Run: headless pygame with SDL's dummy video driver; simulated clock (each Clock.tick advances the game by its frame time, no real sleeping); random seed 0; keys injected as events and as key.get_pressed() state; mouse plan: one left click at the window centre at the start of phase 2, then a move to the lower-right quarter at the start of phase 3.
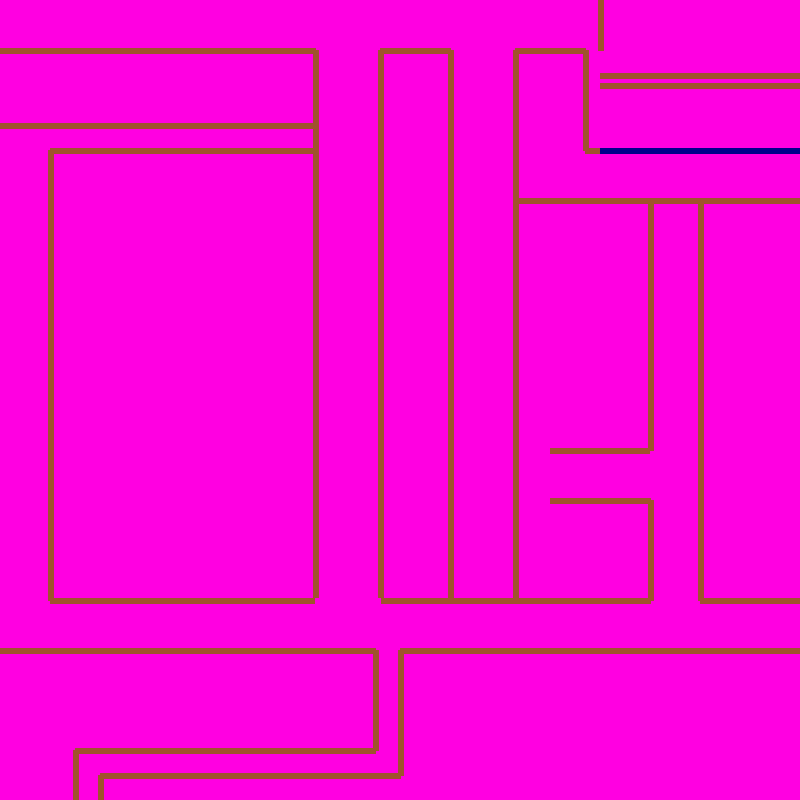
Frame 1 of 4 · flips 1–60 · no input
Frame 2 of 4 · flips 61–180 · clicked the window centre · tapped SPACE, RETURN · held RIGHT (→), D · screen unchanged from frame 1, image omitted
Frame 3 of 4 · flips 181–300 · moved the mouse to the lower-right quarter · held DOWN (↓), S · screen unchanged from frame 2, image omitted
Frame 4 of 4 · flips 301–420 · held LEFT (←), A, UP (↑), W · screen unchanged from frame 3, image omitted

The pygame program that drew these frames:

import pygame

pygame.init()
win = pygame.display.set_mode((800, 800))

while True:
    for event in pygame.event.get():
        if event.type == pygame.QUIT:
            exit()

    win.fill((255, 0, 225))
    pygame.draw.line(win,(160, 82, 45),(0,50),(315,50),6)
    pygame.draw.line(win,(160, 82, 45),(380,50),(450,50),6)
    pygame.draw.line(win,(160, 82, 45),(600,0),(600,50),6)
    pygame.draw.line(win,(160, 82, 45),(515,50),(585,50),6)
    pygame.draw.line(win,(160, 82, 45),(600,75),(800,75),6)
    pygame.draw.line(win,(160, 82, 45),(315,50),(315,125),6)
    pygame.draw.line(win,(160, 82, 45),(0,125),(315,125,),6)
    pygame.draw.line(win,(160, 82, 45),(450,50),(450,600),6)
    pygame.draw.line(win, (160, 82, 45),(380,50),(380,600),6)
    pygame.draw.line(win, (160, 82, 45), (50,150),(315,150),6)
    pygame.draw.line(win, (160, 82, 45), (50,150),(50,600),6)
    pygame.draw.line(win, (160, 82, 45), (50,600),(315,600),6)
    pygame.draw.line(win, (160, 82, 45),(315,600),(315,100),6)
    pygame.draw.line(win, (160, 82, 45),(515,50),(515,550),6)
    pygame.draw.line(win, (160, 82, 45), (585,50),(585,150),6)
    pygame.draw.line(win, (160, 82, 45), (585,150),(605,150),6)
    pygame.draw.line(win, (160, 82, 45),(515,550),(515,600),6)
    pygame.draw.line(win, (160, 82, 45), (600,85), (800,85), 6)
    pygame.draw.line(win, (160, 82, 45), (515,600), (315,600), 6)
    pygame.draw.line(win, (160, 82, 45), (75,800), (75,750), 6)
    pygame.draw.line(win, (160, 82, 45), (100,800), (100,775), 6)
    pygame.draw.line(win, (160, 82, 45), (75,750), (375,750), 6)
    pygame.draw.line(win, (255,0,225),(315,600),(380,600),6)
    pygame.draw.line(win, (0,0,139),(600,150),(800,150),6)
    pygame.draw.line(win, (160, 82, 45),(100,775),(400,775),6)
    pygame.draw.line(win, (160, 82, 45),(400,775),(400,650),6)
    pygame.draw.line(win, (160, 82, 45),(375,750),(375,650),6)
    pygame.draw.line(win, (160, 82, 45),(375,650),(0,650,),6)
    pygame.draw.line(win, (160, 82, 45),(400,650),(800,650),6)
    pygame.draw.line(win, (160, 82, 45),(383,600),(650,600),6)
    pygame.draw.line(win, (160, 82, 45),(650,600),(650,500),6)
    pygame.draw.line(win, (160, 82, 45),(650,500),(550,500),6)
    pygame.draw.line(win, (160, 82, 45),(700,600),(800,600),6)
    pygame.draw.line(win, (160, 82, 45),(700,600),(700,450),6)
    pygame.draw.line(win, (160, 82, 45),(700,450),(550,450),6)
    pygame.draw.line(win, (255,0,225),(703,450),(650,450),6)
    pygame.draw.line(win, (160, 82, 45),(700,450),(700,400),6)
    pygame.draw.line(win, (160, 82, 45),(650,450),(650,400),6)
    pygame.draw.line(win, (160, 82, 45),(650,400),(650,200),6)
    pygame.draw.line(win, (160, 82, 45), (700, 500), (700, 200), 6)
    pygame.draw.line(win, (160, 82, 45), (650,200),(800,200),6)
    pygame.draw.line(win, (160, 82, 45), (650,200),(515,200),6)

    coor = pygame.mouse.get_pos()
    pygame.time.delay(10)
    pygame.display.update()
